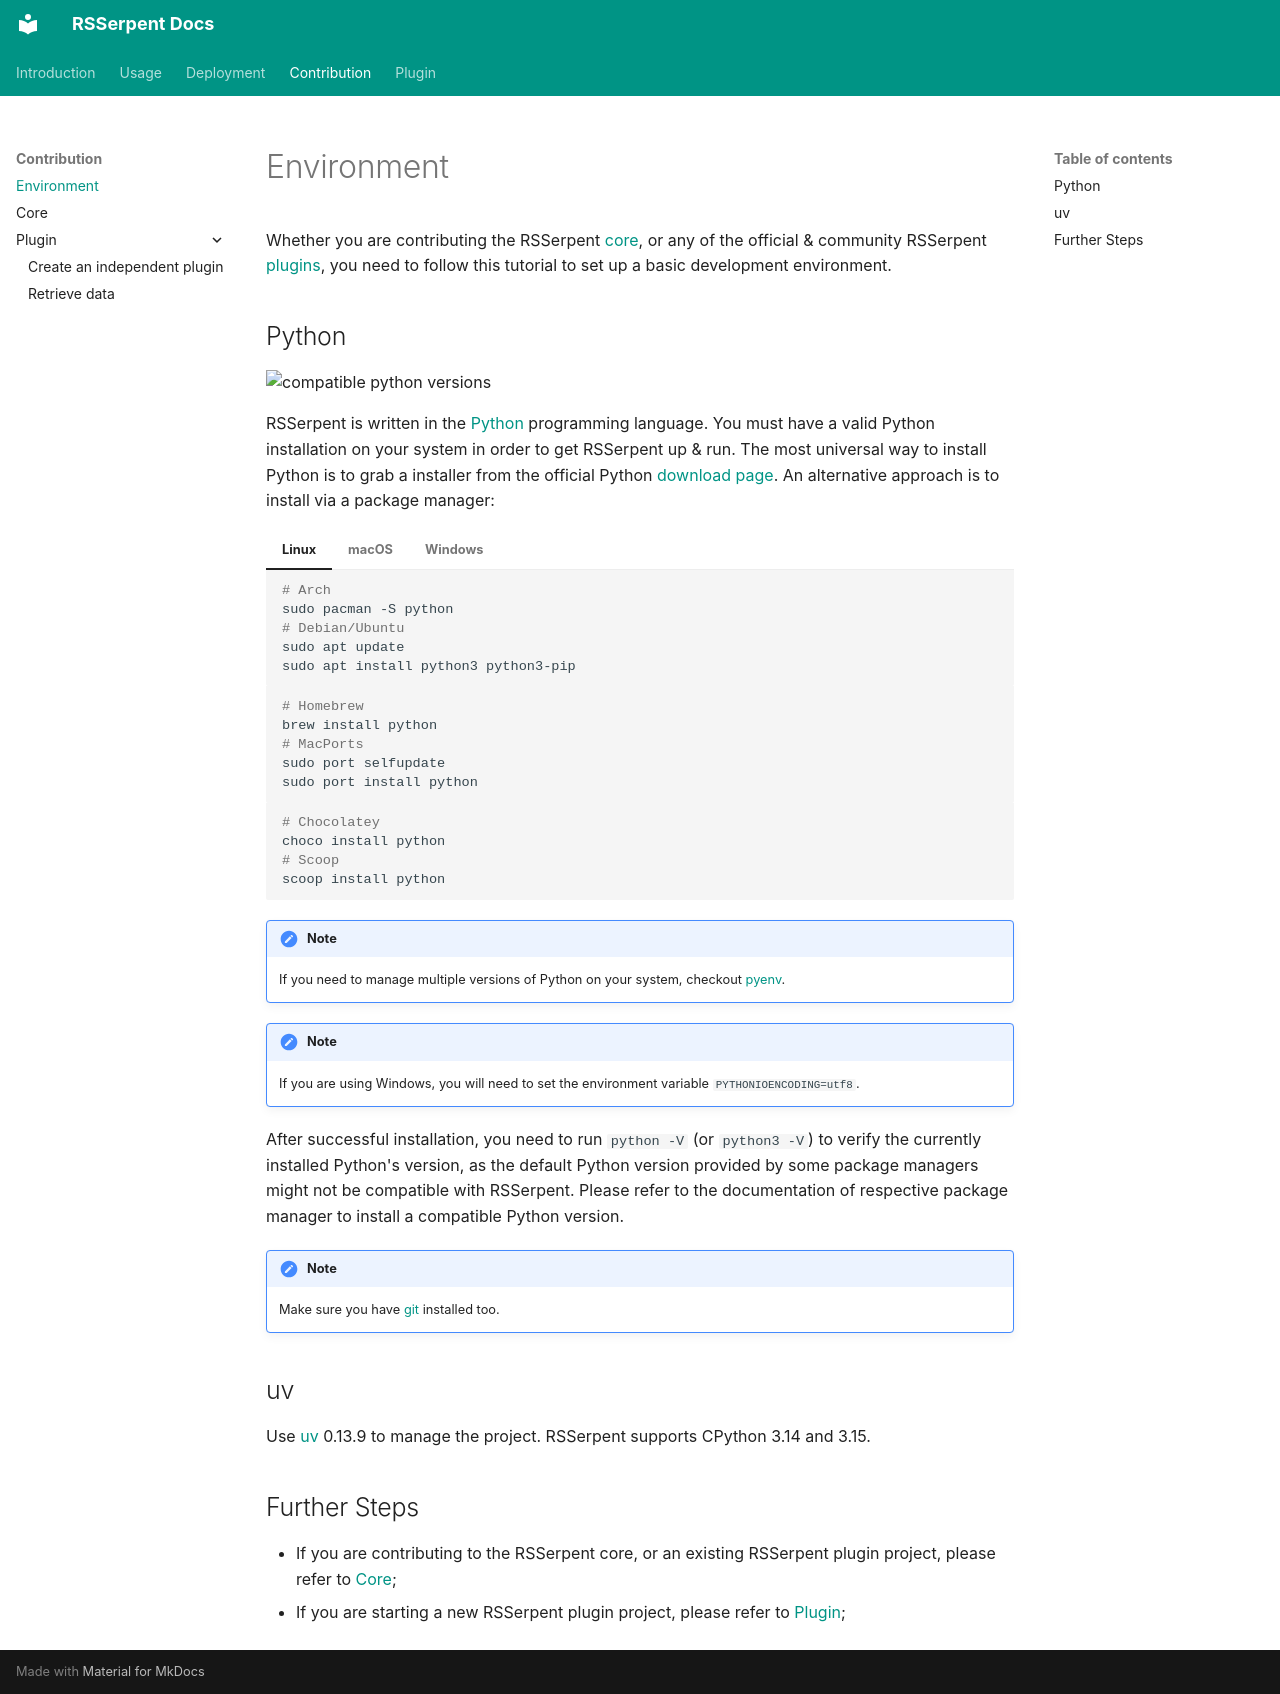

repository: RSSerpent-Rev/RSSerpent · page: contribution/index.html · generator: mkdocs

# Environment

Whether you are contributing the RSSerpent [core](https://github.com/RSSerpent-Rev/RSSerpent), or any of the official & community RSSerpent [plugins](../plugin/index.md), you need to follow this tutorial to set up a basic development environment.

## Python

![compatible python versions](https://img.shields.io/pypi/pyversions/rsserpent)

RSSerpent is written in the [Python](https://www.python.org) programming language. You must have a valid Python installation on your system in order to get RSSerpent up & run. The most universal way to install Python is to grab a installer from the official Python [download page](https://www.python.org/downloads/). An alternative approach is to install via a package manager:

=== "Linux"
    ```bash
    # Arch
    sudo pacman -S python
    # Debian/Ubuntu
    sudo apt update
    sudo apt install python3 python3-pip
    ```

=== "macOS"
    ```bash
    # Homebrew
    brew install python
    # MacPorts
    sudo port selfupdate
    sudo port install python
    ```

=== "Windows"
    ```bash
    # Chocolatey
    choco install python
    # Scoop
    scoop install python
    ```

!!!note
    If you need to manage multiple versions of Python on your system, checkout [pyenv](https://github.com/pyenv/pyenv).

!!!note
    If you are using Windows, you will need to set the environment variable `PYTHONIOENCODING=utf8`.

After successful installation, you need to run `python -V` (or `python3 -V`) to verify the currently installed Python's version, as the default Python version provided by some package managers might not be compatible with RSSerpent. Please refer to the documentation of respective package manager to install a compatible Python version.

!!!note
    Make sure you have [git](https://git-scm.com/) installed too.

## uv

Use [uv](https://docs.astral.sh/uv/getting-started/installation/) 0.13.9 to manage the project. RSSerpent supports CPython 3.14 and 3.15.

## Further Steps

- If you are contributing to the RSSerpent core, or an existing RSSerpent plugin project, please refer to [Core](core.md);
- If you are starting a new RSSerpent plugin project, please refer to [Plugin](./plugin/index.md);
<!-- - If you'd like to financially support the RSSerpent project, check out [Open Collective](https://opencollective.com/rsserpent) or [爱发电](https://afdian.net/@rsserpent). -->
